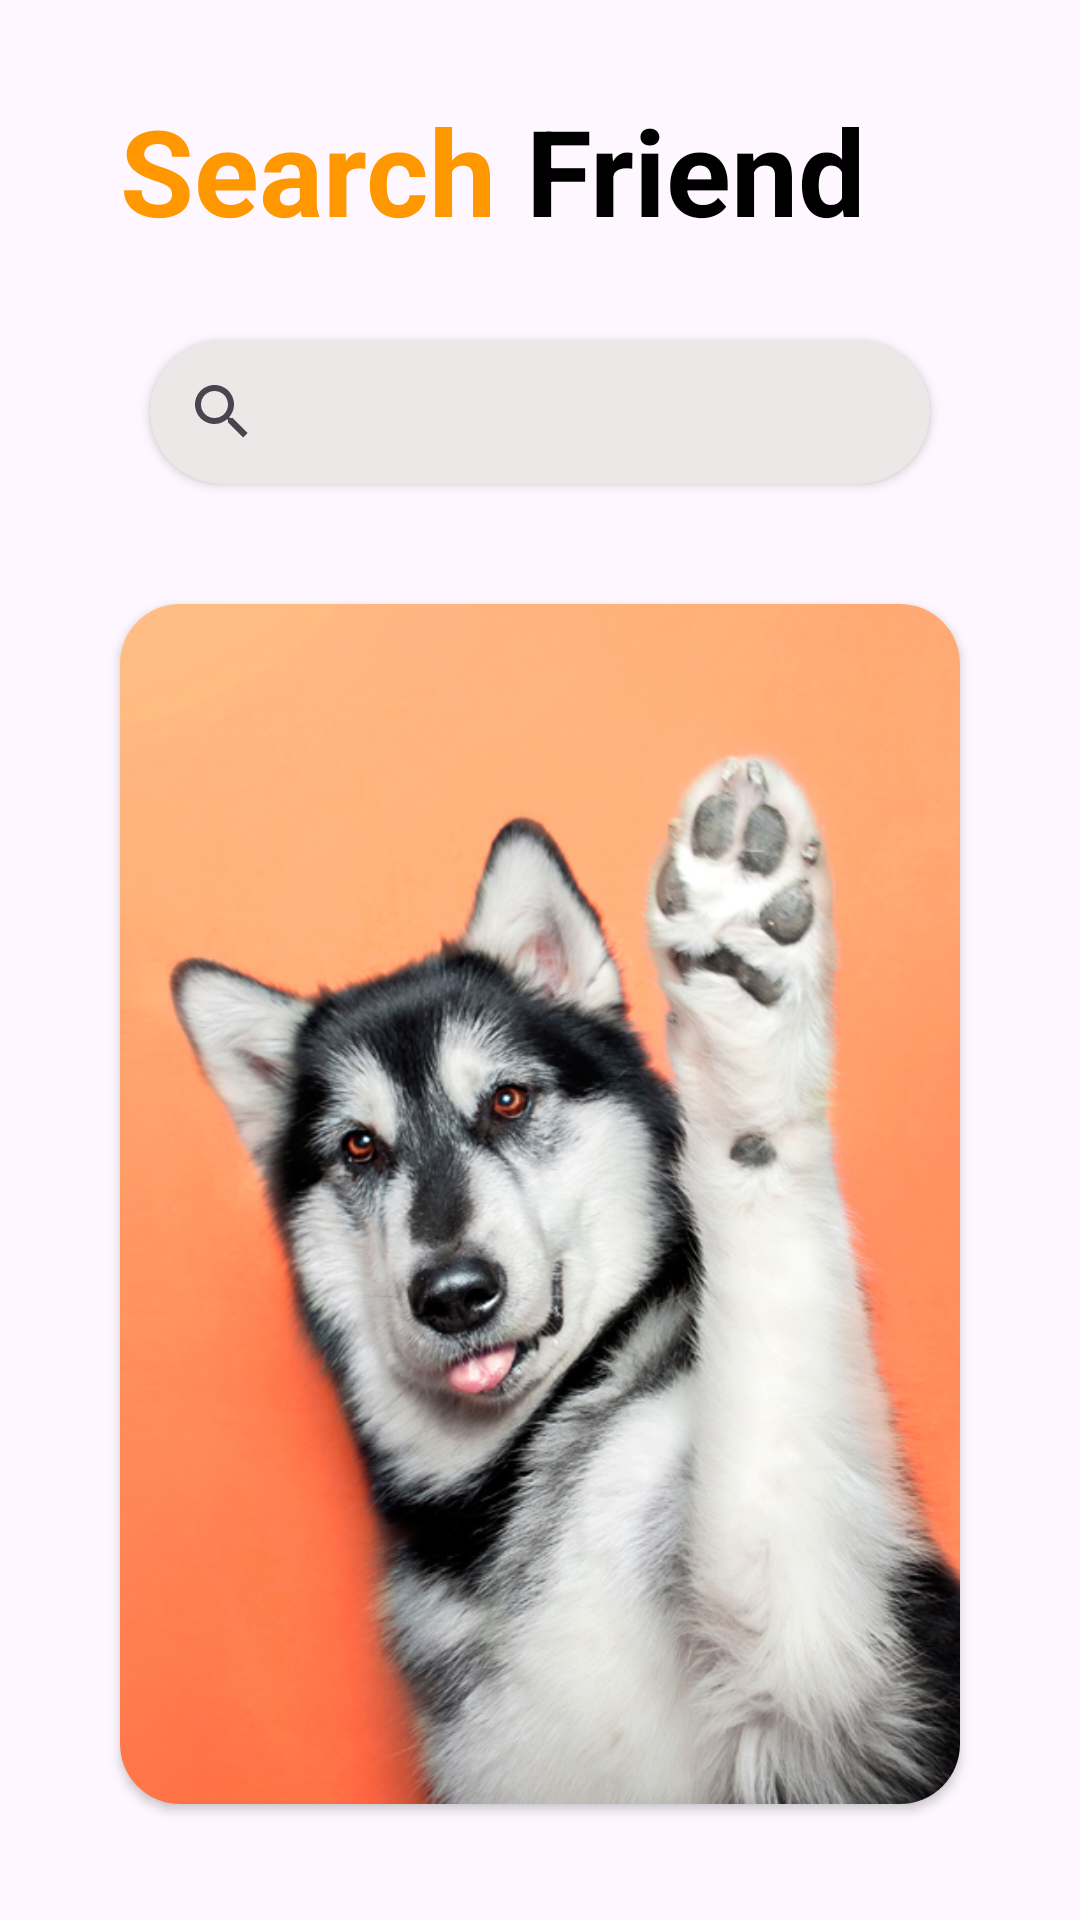

This screen was rendered from an Android layout file. Write that file and the resources it references.
<!-- AndroidManifest.xml: application theme Theme.ProyectoMayo -->
<!-- res/layout/activity_search.xml -->
<?xml version="1.0" encoding="utf-8"?>
<androidx.constraintlayout.widget.ConstraintLayout xmlns:android="http://schemas.android.com/apk/res/android"
    xmlns:app="http://schemas.android.com/apk/res-auto"
    xmlns:tools="http://schemas.android.com/tools"
    android:id="@+id/main"
    android:layout_width="match_parent"
    android:layout_height="match_parent"
    tools:context=".ui.search.presenter.ActivitySearch">

    <TextView
        android:id="@+id/search"
        android:layout_width="wrap_content"
        android:layout_height="wrap_content"
        android:layout_marginStart="40dp"
        android:layout_marginTop="30dp"
        android:text="@string/search_home"
        android:textColor="#FF9800"
        android:textSize="40sp"
        android:textStyle="bold"
        app:layout_constraintStart_toStartOf="parent"
        app:layout_constraintTop_toTopOf="parent" />

    <TextView
        android:id="@+id/friend"
        android:layout_width="wrap_content"
        android:layout_height="wrap_content"
        android:layout_marginStart="10dp"
        android:layout_marginTop="30dp"
        android:text="@string/friend_home"
        android:textColor="@color/black_friend"
        android:textSize="40sp"
        android:textStyle="bold"
        app:layout_constraintStart_toEndOf="@+id/search"
        app:layout_constraintTop_toTopOf="parent" />


    <androidx.cardview.widget.CardView
        android:id="@+id/cv_search"
        android:layout_width="match_parent"
        android:layout_height="wrap_content"
        android:layout_marginHorizontal="50dp"
        android:layout_marginTop="30dp"
        app:cardBackgroundColor="#EDE8E8"
        app:cardCornerRadius="30dp"
        app:layout_constraintStart_toStartOf="parent"
        app:layout_constraintTop_toBottomOf="@+id/search">

        <SearchView
            android:id="@+id/sv_dog"
            android:layout_width="match_parent"
            android:layout_height="wrap_content"
            android:queryHint="Buscar"
            app:iconifiedByDefault="false"
            app:layout_constraintStart_toStartOf="parent"
            app:layout_constraintTop_toBottomOf="@+id/search" />

    </androidx.cardview.widget.CardView>

    <androidx.cardview.widget.CardView
        android:id="@+id/cv_image"
        android:layout_width="match_parent"
        android:layout_height="400dp"
        android:layout_marginHorizontal="40dp"
        android:layout_marginTop="40dp"
        app:cardCornerRadius="20dp"
        app:layout_constraintStart_toStartOf="parent"
        app:layout_constraintTop_toBottomOf="@+id/cv_search">

        <ImageView
            android:id="@+id/iv_search"
            android:layout_width="match_parent"
            android:layout_height="400dp"
            android:scaleType="centerCrop"
            android:src="@drawable/img_example" />

    </androidx.cardview.widget.CardView>

    <androidx.cardview.widget.CardView
        android:layout_width="200dp"
        android:layout_height="70dp"
        app:cardCornerRadius="30dp"
        android:layout_marginTop="100dp"
        android:layout_marginEnd="40dp"
        app:layout_constraintEnd_toEndOf="parent"
        app:layout_constraintTop_toBottomOf="@id/cv_image">
        <ImageView
            android:id="@+id/iv_back"
            android:layout_width="30dp"
            android:layout_height="30dp"
            android:src="@drawable/ic_back"
            android:layout_marginTop="20dp"
            android:layout_marginEnd="20dp"
            android:layout_gravity="end"/>

    </androidx.cardview.widget.CardView>

    <androidx.cardview.widget.CardView
        android:layout_width="220dp"
        android:layout_height="70dp"
        app:cardCornerRadius="30dp"
        android:layout_marginTop="100dp"
        android:layout_marginStart="40dp"
        app:cardBackgroundColor="@color/black"
        app:layout_constraintStart_toStartOf="parent"
        app:layout_constraintTop_toBottomOf="@id/cv_image">
        <TextView
            android:id="@+id/tv_back"
            android:layout_width="wrap_content"
            android:layout_height="wrap_content"
            android:text="@string/search_volver"
            android:textColor="@color/white"
            android:textSize="20sp"
            android:layout_marginTop="20sp"
            android:layout_marginStart="20sp"/>


    </androidx.cardview.widget.CardView>







</androidx.constraintlayout.widget.ConstraintLayout>
<!-- resources referenced by this layout -->
<resources>
  <color name="black">#FF000000</color>
  <color name="black_friend">#000000</color>
  <color name="white">#FFFFFFFF</color>
  <!-- drawable ic_back: png bitmap (drawable, 13013 bytes) -->
  <!-- drawable img_example: jpg bitmap (drawable, 274938 bytes) -->
  <string name="friend_home">Friend</string>
  <string name="search_home">Search</string>
  <string name="search_volver">Volver</string>
  <style name="Theme.ProyectoMayo" parent="Base.Theme.ProyectoMayo" />
  <style name="Base.Theme.ProyectoMayo" parent="Theme.Material3.DayNight.NoActionBar">
          
          
      </style>
</resources>
